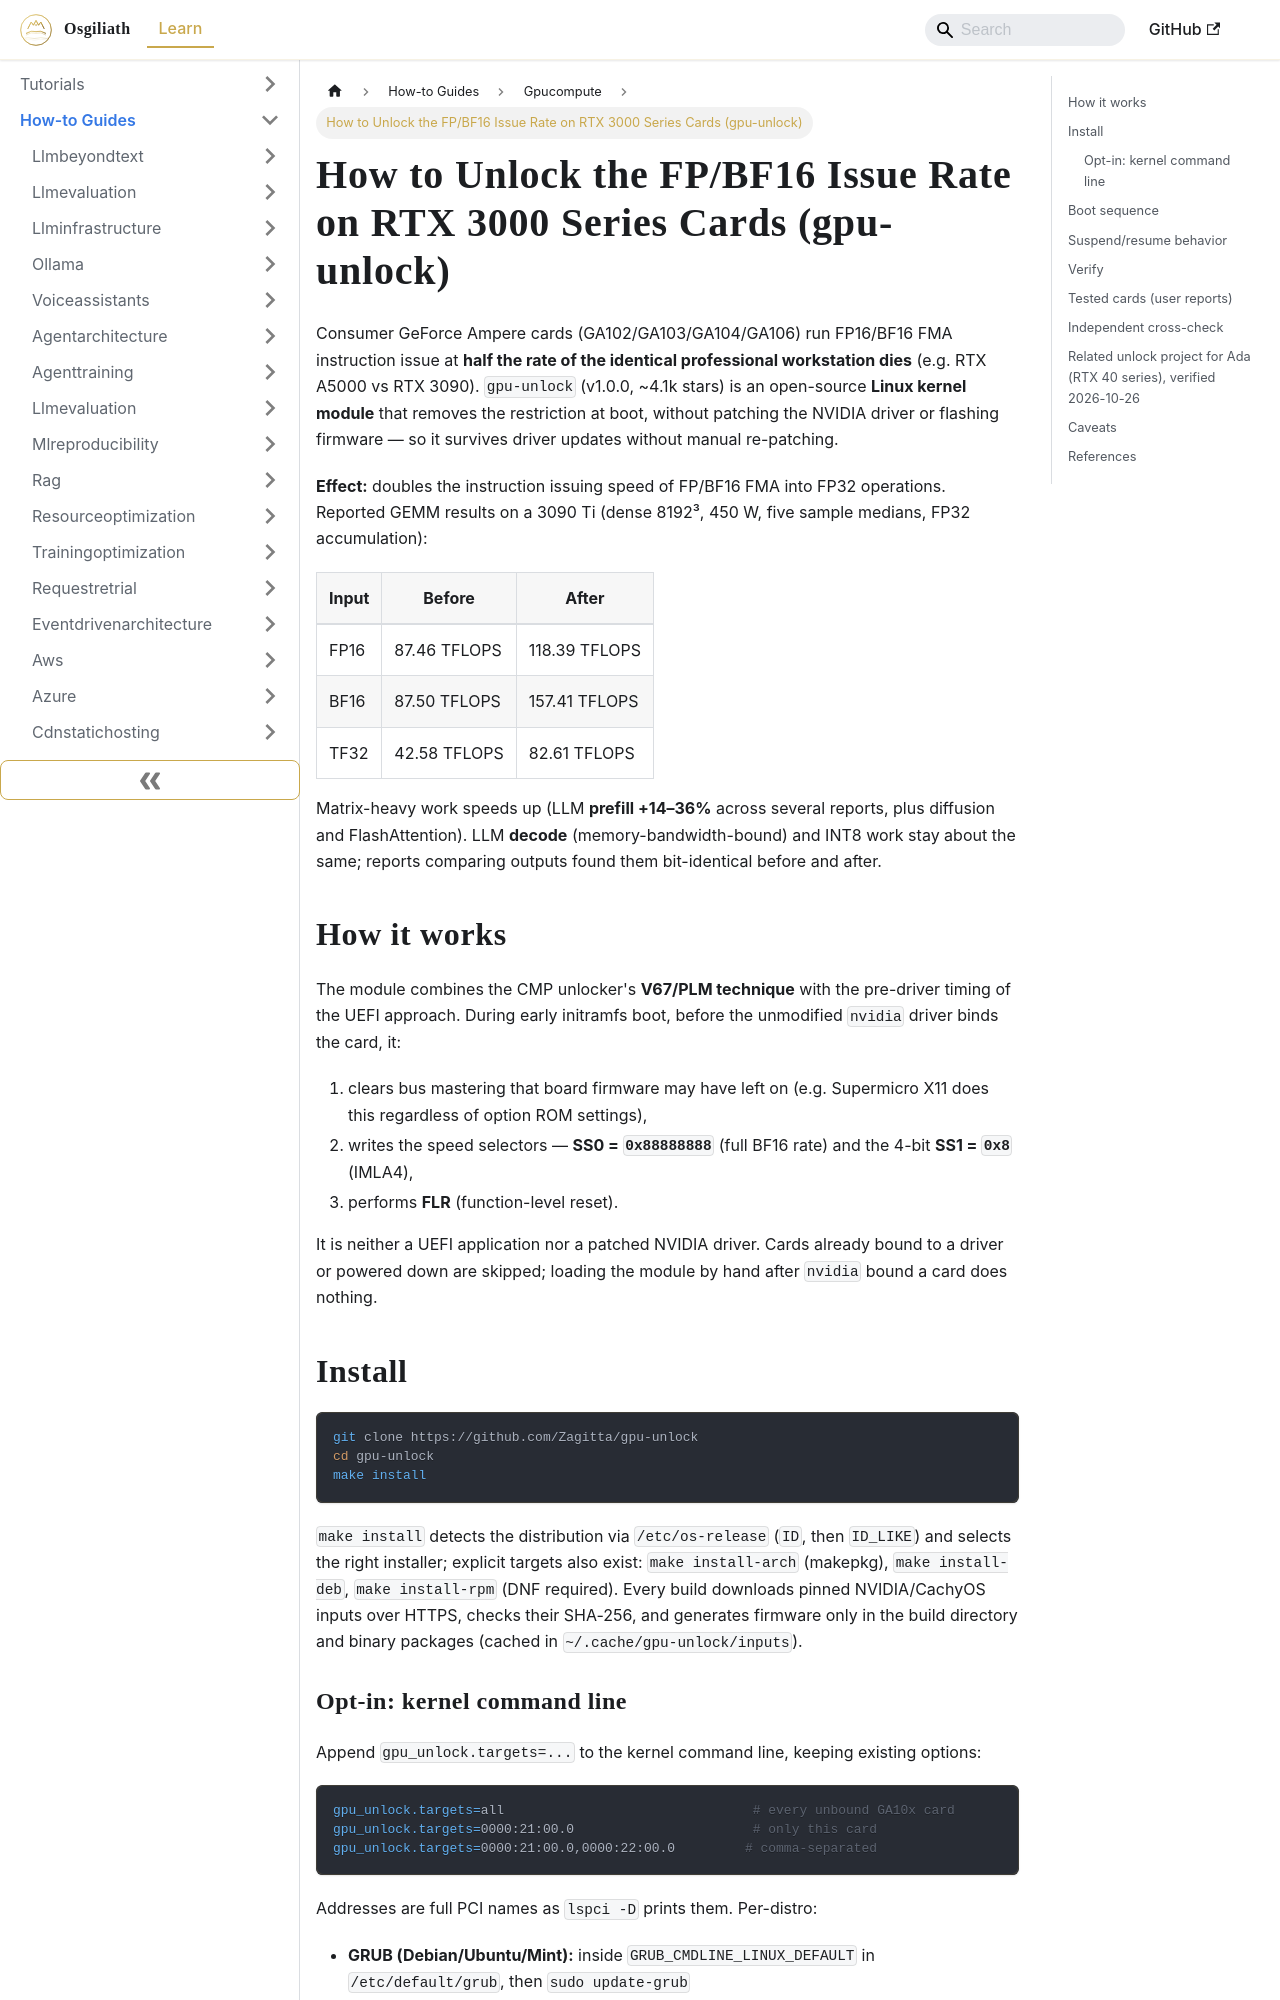

repository: OsgiliathEnterprise/kb · page: how-to/cloudinfrastructure/gpucompute/howto-gpu-unlock-fp16-bf16-rate-rtx-3000/index.html · generator: docusaurus

---
title: How to Unlock the FP/BF16 Issue Rate on RTX 3000 Series Cards (gpu-unlock)
diataxis: How-to Guide
domain: cloud-infrastructure
topic: gpu-compute
source: HackerNews
source_url: https://github.com/Zagitta/gpu-unlock
date: 2026-10-26
keywords:
- knowledge-base
- gpu-compute
- cloud-infrastructure
- how-to
---
# How to Unlock the FP/BF16 Issue Rate on RTX 3000 Series Cards (gpu-unlock)

Consumer GeForce Ampere cards (GA102/GA103/GA104/GA106) run FP16/BF16 FMA
instruction issue at **half the rate of the identical professional workstation
dies** (e.g. RTX A5000 vs RTX 3090). `gpu-unlock` (v1.0.0, ~4.1k stars) is an
open-source **Linux kernel module** that removes the restriction at boot,
without patching the NVIDIA driver or flashing firmware — so it survives
driver updates without manual re-patching.

**Effect:** doubles the instruction issuing speed of FP/BF16 FMA into FP32
operations. Reported GEMM results on a 3090 Ti (dense 8192³, 450 W, five
sample medians, FP32 accumulation):

| Input | Before | After |
| --- | --- | --- |
| FP16 | 87.46 TFLOPS | 118.39 TFLOPS |
| BF16 | 87.50 TFLOPS | 157.41 TFLOPS |
| TF32 | 42.58 TFLOPS | 82.61 TFLOPS |

Matrix-heavy work speeds up (LLM **prefill +14–36%** across several reports,
plus diffusion and FlashAttention). LLM **decode** (memory-bandwidth-bound)
and INT8 work stay about the same; reports comparing outputs found them
bit-identical before and after.

## How it works

The module combines the CMP unlocker's **V67/PLM technique** with the
pre-driver timing of the UEFI approach. During early initramfs boot, before
the unmodified `nvidia` driver binds the card, it:

1. clears bus mastering that board firmware may have left on (e.g. Supermicro
   X11 does this regardless of option ROM settings),
2. writes the speed selectors — **SS0 = `0x88888888`** (full BF16 rate) and
   the 4-bit **SS1 = `0x8`** (IMLA4),
3. performs **FLR** (function-level reset).

It is neither a UEFI application nor a patched NVIDIA driver. Cards already
bound to a driver or powered down are skipped; loading the module by hand
after `nvidia` bound a card does nothing.

## Install

```shell
git clone https://github.com/Zagitta/gpu-unlock
cd gpu-unlock
make install
```

`make install` detects the distribution via `/etc/os-release` (`ID`, then
`ID_LIKE`) and selects the right installer; explicit targets also exist:
`make install-arch` (makepkg), `make install-deb`, `make install-rpm`
(DNF required). Every build downloads pinned NVIDIA/CachyOS inputs over HTTPS,
checks their SHA-256, and generates firmware only in the build directory and
binary packages (cached in `~/.cache/gpu-unlock/inputs`).
